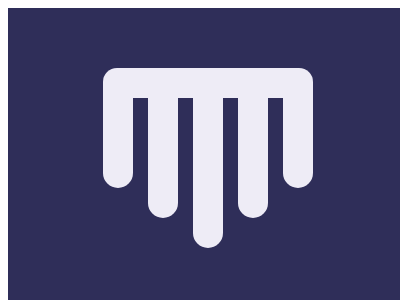

Recreate this image using only HTML and CSS.

<container style="display: block; position: relative; width: 400px; height: 300px; overflow: hidden;">
    <div>
        <div></div>
    </div>
    <style>
        container {
          background: #2F2E59;
        }
        div {
          position: relative;
          margin: 60px auto;
          width: 210px;
          height: 200px;
          overflow: hidden;
          border-top: 30px solid #EEECF6;
          border-radius: 14px 14px 0 0;
        }
        div > div{
          position: absolute;
          top: -90px;
          right: 0;
          left: 0;
          width: 30px;
          height: 150px;
          border-radius: 0 0 40px 40px;
          background: #EEECF6;
          box-shadow: 45px -30px #EEECF6, 90px -60px #EEECF6, -45px -30px #EEECF6, -90px -60px #EEECF6;
        }
      </style>
</container>